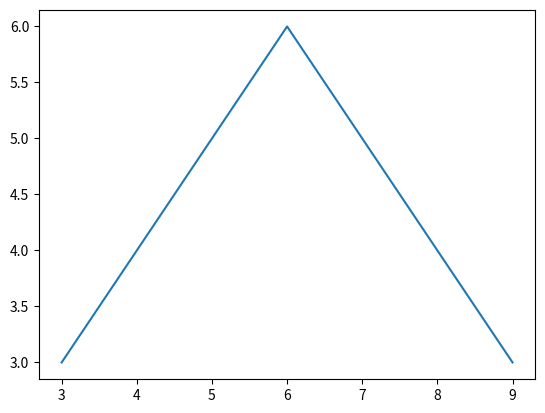

This chart was generated by the following Python code: (Note: this script raises an exception after producing the figure.)
import numpy as np
import matplotlib.pyplot as plt
from scipy.optimize import curve_fit


def onclick(event):
    global ix, iy
    global fig
    ix, iy = event.xdata, event.ydata
    print ('x = %d, y = %d'%(
        ix, iy))

    global range_coords
    range_coords.append(int(ix))

    if event.dblclick:
        fig.canvas.mpl_disconnect(cid)
        plt.close('range select (double click to set)')

    return range_coords


def range_select(data):
    global fig
    global cid
    global range_coords

    range_coords = []

    x = data[0]
    y = data[1]
    shift = x[0]

    fig = plt.figure('range select (double click to set)')
    ax = fig.add_subplot(111)
    ax.plot(x, y)
    

    cid = fig.canvas.mpl_connect('button_press_event', onclick)
    plt.show()

    start = range_coords[-4]
    end = range_coords[-3]

    return (np.arange(start, end, 1), y[start-shift:end-shift])




def gauss(x, H, A, x0, sigma):
    return H + A * np.exp(-(x - x0) ** 2 / (2 * sigma ** 2))

def gauss_fit(x, y):
    mean = sum(x * y) / sum(y)
    sigma = np.sqrt(sum(y * (x - mean) ** 2) / sum(y))
    popt, pcov = curve_fit(gauss, x, y, p0=[min(y), max(y), mean, sigma])
    return popt

def gauss_fit_data(data):
    x, y = data
    H, A, x0, sigma = gauss_fit(x, y)
    FWHM = 2.35482 * sigma
    gauss_x = np.arange(x[0], x[-1], 0.1)

    print('The offset of the gaussian baseline is', H)
    print('The center of the gaussian fit is', x0)
    print('The sigma of the gaussian fit is', sigma)
    print('The maximum intensity of the gaussian fit is', H + A)
    print('The Amplitude of the gaussian fit is', A)
    print('The FWHM of the gaussian fit is', FWHM)

    plt.figure()
    plt.plot(x, y, 'ko', label='data')
    plt.plot(gauss_x, gauss(gauss_x, H, A, x0, sigma), '--r', label='fit')

    plt.legend()
    plt.title('Gaussian fit,  $f(x) = A e^{(-(x-x_0)^2/(2sigma^2))}$')
    plt.xlabel('position')
    plt.ylabel('Pixel Intensity')
    plt.show()

    return x0


if __name__ == ("__main__"):
    data = range_select(([3, 4, 5, 6, 7, 8, 9], [3, 4, 5, 6, 5, 4, 3]))
    print(data)
    print(gauss_fit_data(data))